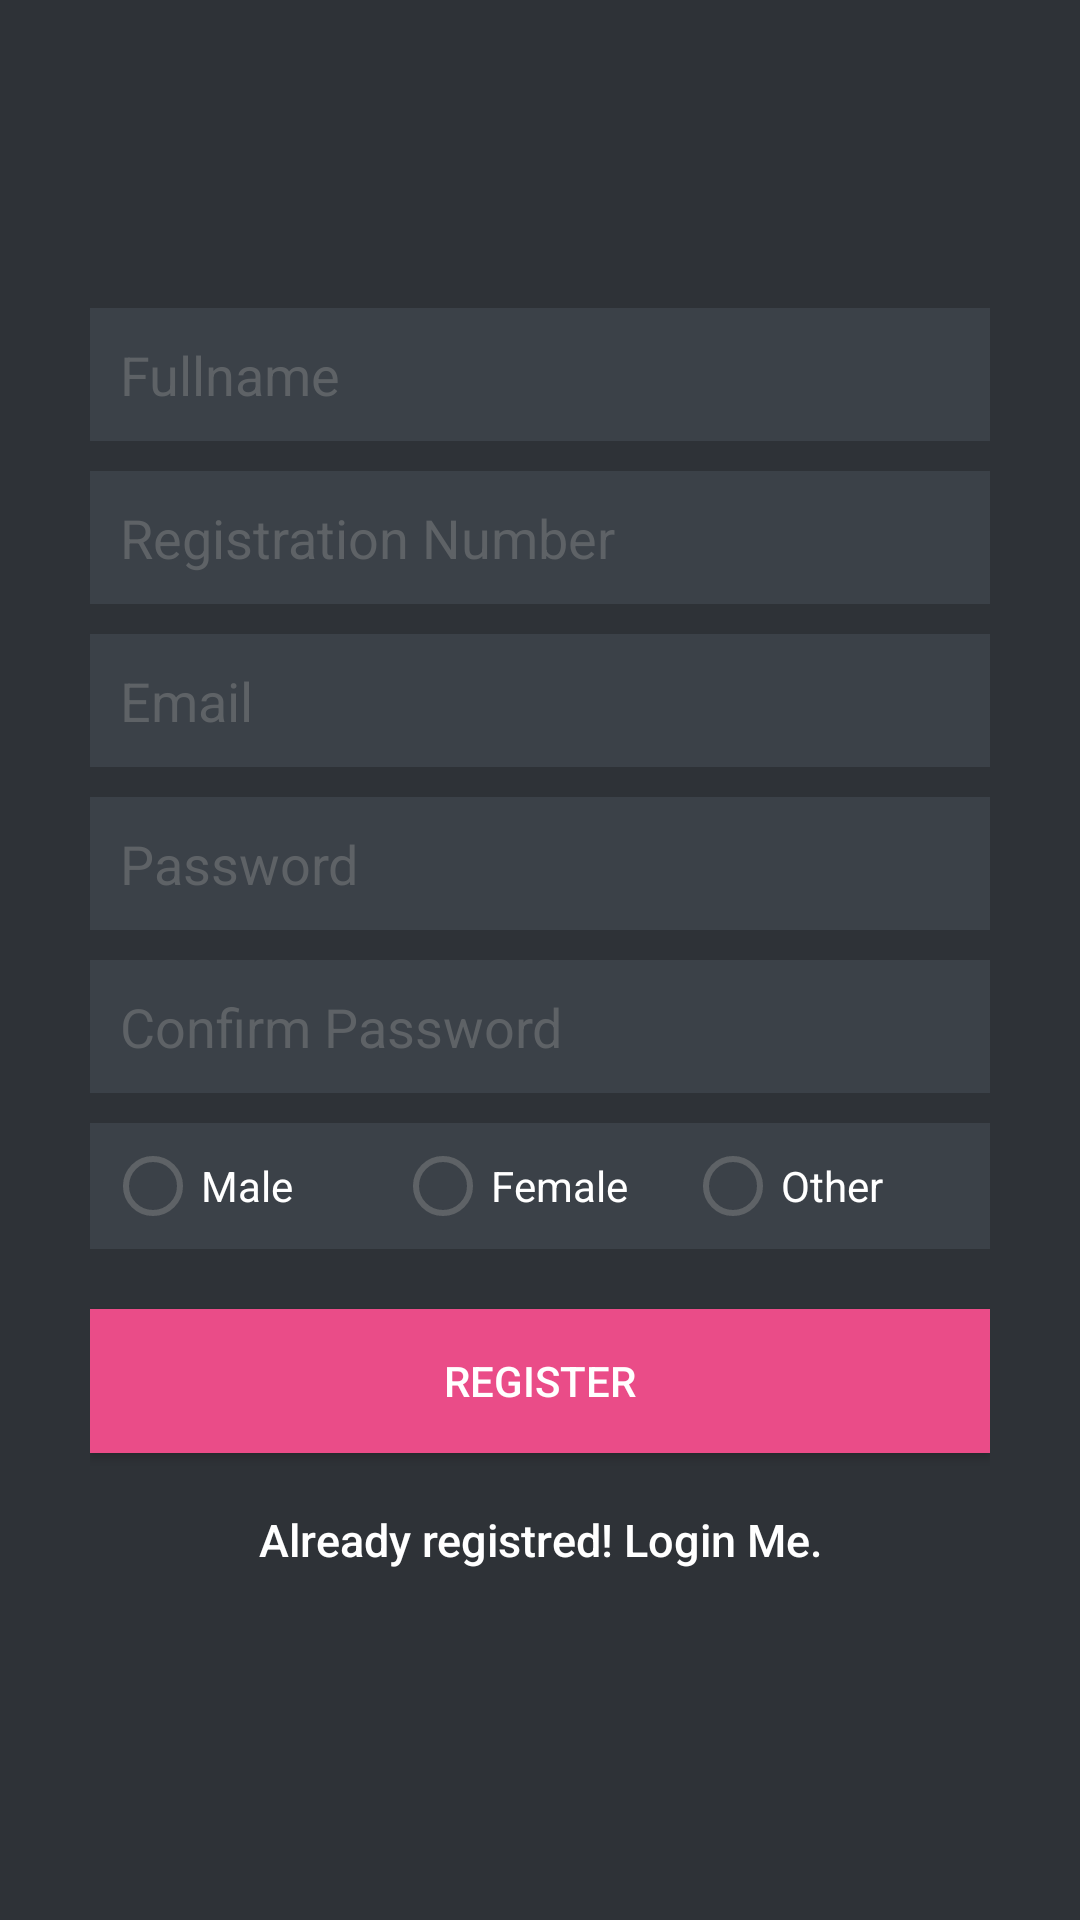

Write the Android layout XML for this screen, with the resource values it uses.
<!-- AndroidManifest.xml: application theme MyMaterialTheme -->
<!-- res/layout/activity_signup.xml -->
<?xml version="1.0" encoding="utf-8"?>
<RelativeLayout xmlns:android="http://schemas.android.com/apk/res/android"
    android:layout_width="fill_parent"
    android:layout_height="fill_parent"
    android:id="@+id/signUp_layout"
    xmlns:tools="http://schemas.android.com/tools"
    android:background="@color/bg_register"
    android:gravity="center"
    android:padding="10dp"
    android:fitsSystemWindows="true"
    tools:context=".SignupActivity">

    <LinearLayout
        android:layout_width="fill_parent"
        android:layout_height="wrap_content"
        android:layout_gravity="center"
        android:orientation="vertical"
        android:paddingLeft="20dp"
        android:paddingRight="20dp" >

        <EditText
            android:id="@+id/name"
            android:layout_width="fill_parent"
            android:layout_height="wrap_content"
            android:layout_marginBottom="10dp"
            android:background="@color/input_register_bg"
            android:hint="@string/hint_name"
            android:padding="10dp"
            android:singleLine="true"
            android:inputType="textCapWords"
            android:textColor="@color/input_register"
            android:textColorHint="@color/input_register_hint" />

        <EditText
            android:id="@+id/regNo"
            android:layout_width="fill_parent"
            android:layout_height="wrap_content"
            android:layout_marginBottom="10dp"
            android:background="@color/input_register_bg"
            android:hint="@string/hint_regNo"
            android:padding="10dp"
            android:singleLine="true"
            android:inputType="text"
            android:textColor="@color/input_register"
            android:maxLength="9"
            android:textColorHint="@color/input_register_hint" />

        <EditText
            android:id="@+id/email"
            android:layout_width="fill_parent"
            android:layout_height="wrap_content"
            android:layout_marginBottom="10dp"
            android:background="@color/input_register_bg"
            android:hint="@string/hint_email"
            android:inputType="textEmailAddress"
            android:padding="10dp"
            android:singleLine="true"
            android:textColor="@color/input_register"
            android:textColorHint="@color/input_register_hint" />

        <EditText
            android:id="@+id/password"
            android:layout_width="fill_parent"
            android:layout_height="wrap_content"
            android:layout_marginBottom="10dp"
            android:background="@color/input_register_bg"
            android:hint="@string/hint_password"
            android:inputType="textPassword"
            android:padding="10dp"
            android:singleLine="true"
            android:textColor="@color/input_register"
            android:textColorHint="@color/input_register_hint" />

        <EditText
            android:id="@+id/cnf_password"
            android:layout_width="fill_parent"
            android:layout_height="wrap_content"
            android:layout_marginBottom="10dp"
            android:background="@color/input_register_bg"
            android:hint="@string/hint_cnfpassword"
            android:inputType="textPassword"
            android:padding="10dp"
            android:singleLine="true"
            android:textColor="@color/input_register"
            android:textColorHint="@color/input_register_hint" />

        <RadioGroup
            android:id="@+id/radioSex"
            android:layout_width="match_parent"
            android:layout_height="wrap_content"
            android:orientation="horizontal"
            android:background="@color/input_register_bg"
            android:padding="5dp"
            android:weightSum="3">

            <android.support.v7.widget.AppCompatRadioButton
                android:id="@+id/radioMale"
                android:layout_width="0dp"
                android:layout_height="wrap_content"
                android:layout_weight="1"
                android:buttonTint="@color/input_register_hint"
                android:text="Male"
                android:textColor="#fff" />

            <android.support.v7.widget.AppCompatRadioButton
                android:id="@+id/radioFemale"
                android:layout_width="0dp"
                android:layout_height="wrap_content"
                android:layout_weight="1"
                android:buttonTint="@color/input_register_hint"
                android:text="Female"
                android:textColor="#fff"/>

            <android.support.v7.widget.AppCompatRadioButton
                android:id="@+id/radioOther"
                android:layout_width="0dp"
                android:layout_height="wrap_content"
                android:layout_weight="1"
                android:buttonTint="@color/input_register_hint"
                android:text="Other"
                android:textColor="#fff"/>

        </RadioGroup>

        

        <Button
            android:id="@+id/btnRegister"
            android:layout_width="fill_parent"
            android:layout_height="wrap_content"
            android:layout_marginTop="20dip"
            android:background="#ea4c88"
            android:text="@string/btn_register"
            android:textColor="@color/white" />

        

        <Button
            android:id="@+id/btn_Login"
            android:layout_width="fill_parent"
            android:layout_height="wrap_content"
            android:layout_marginTop="5dp"
            android:background="@null"
            android:text="@string/btn_link_to_login"
            android:textAllCaps="false"
            android:textColor="@color/white"
            android:textSize="15dp" />
    </LinearLayout>

    <ProgressBar
        android:id="@+id/progressBar"
        android:layout_width="30dp"
        android:layout_height="30dp"
        android:layout_alignParentBottom="true"
        android:layout_centerHorizontal="true"
        android:layout_marginTop="5dp"
        android:layout_marginBottom="1dp"
        android:visibility="gone" />

</RelativeLayout>
<!-- resources referenced by this layout -->
<resources>
  <color name="bg_register">#2e3237</color>
  <color name="input_register">#888888</color>
  <color name="input_register_bg">#3b4148</color>
  <color name="input_register_hint">#5e6266</color>
  <color name="white">#ffffff</color>
  <string name="btn_link_to_login">Already registred! Login Me.</string>
  <string name="btn_register">REGISTER</string>
  <string name="hint_cnfpassword">Confirm Password</string>
  <string name="hint_email">Email</string>
  <string name="hint_name">Fullname</string>
  <string name="hint_password">Password</string>
  <string name="hint_regNo">Registration Number</string>
  <style name="MyMaterialTheme" parent="MyMaterialTheme.Base">
  
      </style>
  <style name="MyMaterialTheme.Base" parent="Theme.AppCompat.Light.DarkActionBar">
          <item name="windowNoTitle">true</item>
          <item name="windowActionBar">false</item>
          <item name="colorPrimary">@color/colorPrimary</item>
          <item name="colorPrimaryDark">@color/colorPrimaryDark</item>
          <item name="colorAccent">@color/colorAccent</item>
      </style>
  <color name="colorPrimary">#296693</color>
  <color name="colorPrimaryDark">#125688</color>
  <color name="colorAccent">#c8e8ff</color>
</resources>
